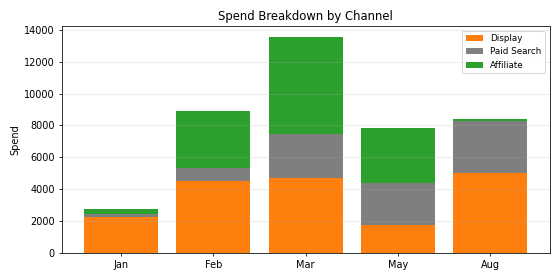

Data behind this chart, as committed beside it:
Period, Display, Paid Search, Affiliate, Total
Jan, 2242, 186.8, 351.9, 2781
Feb, 4529, 824, 3538, 8891
Mar, 4704, 2758, 6089, 13551
May, 1727, 2662, 3431, 7821
Aug, 4993, 3260, 140.8, 8393
